Run: headless pygame with SDL's dummy video driver; simulated clock (each Clock.tick advances the game by its frame time, no real sleeping); random seed 0; keys injected as events and as key.get_pressed() state; mouse plan: one left click at the window centre at the start of phase 2, then a move to the lower-right quarter at the start of phase 3.
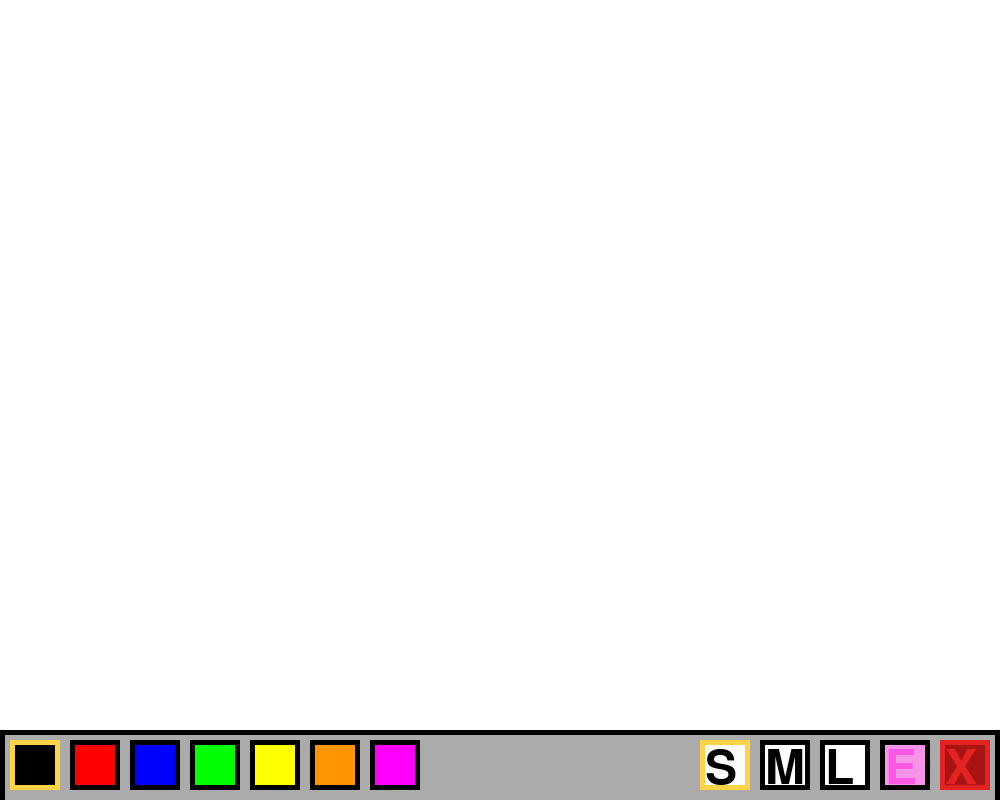
Frame 1 of 4 · flips 1–60 · no input
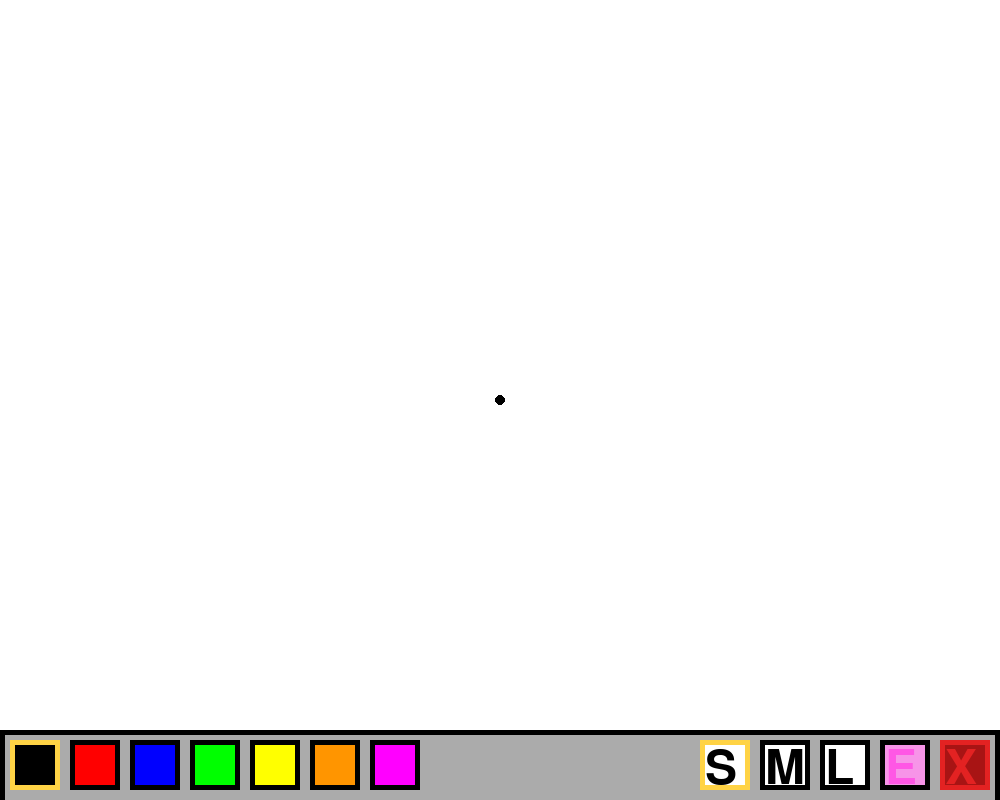
Frame 2 of 4 · flips 61–180 · clicked the window centre · tapped SPACE, RETURN · held RIGHT (→), D
Frame 3 of 4 · flips 181–300 · moved the mouse to the lower-right quarter · held DOWN (↓), S · screen unchanged from frame 2, image omitted
Frame 4 of 4 · flips 301–420 · held LEFT (←), A, UP (↑), W · screen unchanged from frame 3, image omitted

The pygame program that drew these frames:

import pygame

pygame.init()

screen = pygame.display.set_mode((1000, 800))
pygame.display.set_caption('Paint')

black = (0, 0, 0)
white = (255, 255, 255)
red = (255, 0, 0)
green = (0, 255, 0)
blue = (0, 0, 255)
yellow = (255, 255, 0)
orange = (255, 149, 0)
pink = (255, 0, 255)

screen.fill(white)

font1 = pygame.font.SysFont('comicsans', 70)

restarttext = font1.render('X', True, (227, 34, 34))
erasertext = font1.render('E', True, (255, 87, 229))

size1text = font1.render('S', True, black)
size2text = font1.render('M', True, black)
size3text = font1.render('L', True, black)


class sketch:
    def __init__(self, radius, color, x, y):
        self.radius = radius
        self.color = color
        self.x = x
        self.y = y

    def drawShape(self):
        pygame.draw.circle(screen, self.color, (self.x, self.y), self.radius)


class button:
    def __init__(self, x, y, width, height, color, outlinecolor):
        self.x = x
        self.y = y
        self.width = width
        self.height = height
        self.color = color
        self.outlinecolor = outlinecolor

    def drawButton(self, text):
        self.text = text
        pygame.draw.rect(screen, self.color, [self.x, self.y, self.width, self.height])
        pygame.draw.rect(screen, self.outlinecolor, [self.x, self.y, self.width, self.height], 5)
        screen.blit(self.text, (self.x + 5, self.y + 5))

    def drawColorButton(self):
        pygame.draw.rect(screen, self.color, [self.x, self.y, self.width, self.height])
        pygame.draw.rect(screen, self.outlinecolor, [self.x, self.y, self.width, self.height], 5)

    def isOver(self, pos):
        if pos[0] > self.x and pos[0] < self.x + self.width:
            if pos[1] > self.y and pos[1] < self.y + self.height:
                return True

        return False


class outline:
    def __init__(self, x, y, width, height, color):
        self.x = x
        self.y = y
        self.width = width
        self.height = height
        self.color = color

    def drawOutline(self):
        pygame.draw.rect(screen, self.color, [self.x, self.y, self.width, self.height], 5)


pencil = sketch(5, black, 0, 0)

restartbutton = button(940, 740, 50, 50, (168, 20, 20), (227, 34, 34))
eraser = button(880, 740, 50, 50, (247, 148, 232), black)

largebutton = button(820, 740, 50, 50, white, black)
medbutton = button(760, 740, 50, 50, white, black)
smallbutton = button(700, 740, 50, 50, white, black)

blackbutton = button(10, 740, 50, 50, black, black)
redbutton = button(70, 740, 50, 50, red, black)
bluebutton = button(130, 740, 50, 50, blue, black)
greenbutton = button(190, 740, 50, 50, green, black)
yellowbutton = button(250, 740, 50, 50, yellow, black)
orangebutton = button(310, 740, 50, 50, orange, black)
pinkbutton = button(370, 740, 50, 50, pink, black)

goldoutline_colors = outline(10, 740, 50, 50, (255, 211, 69))
goldoutline_size = outline(700, 740, 50, 50, (255, 211, 69))

buttonname = [blackbutton, redbutton, bluebutton, greenbutton, yellowbutton, orangebutton, pinkbutton]
buttoncolor = [black, red, blue, green, yellow, orange, pink]

def draw():
    pygame.draw.rect(screen, (171, 171, 171), [0, 730, 1000, 80])
    pygame.draw.rect(screen, black, [0, 730, 1000, 80], 5)

    restartbutton.drawButton(restarttext)
    eraser.drawButton(erasertext)

    largebutton.drawButton(size3text)
    medbutton.drawButton(size2text)
    smallbutton.drawButton(size1text)

    for i in buttonname:
        i.drawColorButton()

    goldoutline_colors.drawOutline()
    goldoutline_size.drawOutline()

    pygame.display.update()


run = True
while run:
    draw()

    sizebuttons = [smallbutton, medbutton, largebutton]

    pos = pygame.mouse.get_pos()

    for event in pygame.event.get():
        if event.type == pygame.QUIT:
            run = False

        if pygame.mouse.get_pressed()[0]:
            if 0 <= pos[1] <= 720:
                for buttonnames in sizebuttons:
                    if goldoutline_size.x == buttonnames.x and goldoutline_size.y == buttonnames.y:
                        pencil.x = pos[0]
                        pencil.y = pos[1]
                        pencil.drawShape()

        if event.type == pygame.MOUSEBUTTONDOWN:
            if restartbutton.isOver(pos):
                screen.fill(white)
            if eraser.isOver(pos):
                pencil.color = white
                goldoutline_colors.x = eraser.x
                goldoutline_colors.y = eraser.y

            if largebutton.isOver(pos):
                pencil.radius = 30
                goldoutline_size.x = largebutton.x
                goldoutline_size.y = largebutton.y
            if medbutton.isOver(pos):
                pencil.radius = 15
                goldoutline_size.x = medbutton.x
                goldoutline_size.y = medbutton.y
            if smallbutton.isOver(pos):
                pencil.radius = 5
                goldoutline_size.x = smallbutton.x
                goldoutline_size.y = smallbutton.y

            for button, colour in zip(buttonname, buttoncolor):
                if button.isOver(pos):
                    pencil.color = colour
                    goldoutline_colors.x = button.x
                    goldoutline_colors.y = button.y
